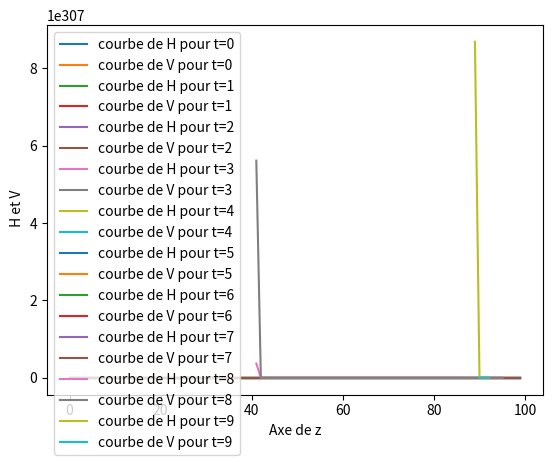

Write the Python code that produced this figure.
# -*- coding: utf-8 -*-
"""
Created on Sun Oct 15 05:52:31 2023

@author: HOME

"""
import numpy as np
import math 
import matplotlib.pyplot as plt
z=np.arange(0,100,1)
D=np.array([5])
io=0.1
ho=1.5
nu=0.03
g=9.8
Ho=ho


for i in range(len(D)):
  beta=1-(2*ho/D[i])
  bo=D[i]*np.sqrt(1-beta**2)
  R=D[i]/4*(1-(beta*np.sqrt(1-beta**2)/math.acos(beta)))
  Cw=R**(1/6)/nu
  x=10+(12*ho/bo)/(3+(6*ho/bo))
  vo=Cw*np.sqrt(io*R)

  a=Cw-vo
  b=2*Cw-(x*vo)
  A=2*(a*Ho)-(ho*vo)/b
  B=Ho-A
  c=-1*g*io*b/(vo*g*ho-a**2)
  C=np.exp(c*z)
  H=A+(B*C)
  
  V=1/ho*a*(H-Ho)+vo
  #print(H)
  plt.plot(z,H,label='courbe de H pour t=0')
  plt.plot(z,V,label='courbe de V pour t=0')
  plt.xlabel('Axe de z')
  plt.ylabel(' H et V')
  # Ajouter une légende
  plt.legend()
  plt.show()
n=len(V) 
Hau=np.zeros((10,n))
Vit=np.zeros((10,n))
Hau[0,:]=H
Vit[0,:]=V 
r=1
a=2
b=2
ip=0.05
dt=1
for i in range(9):
    for j in range(n-1):
    
      Hau[i+1][j]=Hau[i][j]-(r*Vit[i][j]*(Hau[i][j+1]-Hau[i][j]))-((a/b)*r*(Vit[i][j+1]-Vit[i][j]))
      Vit[i+1][j]=Vit[i][j]-(g*r*(Hau[i][j+1]-Hau[i][j]))-(r*Vit[i][j]*(Vit[i][j+1]-Vit[i][j]))+(dt*g*(io-ip))
      # plt.plot(z,Hau[i+1])                                                         
      # plt.plot(z,Vit[i+1])  
      # plt.show()
      
for i in range(9):   
      plt.plot(z,Hau[i+1],label=f'courbe de H pour t={i+1}')                                                         
      plt.plot(z,Vit[i+1],label=f'courbe de V pour t={i+1}')  
      plt.xlabel('Axe de z')
      plt.ylabel(' H et V')
      plt.legend()
      plt.show()